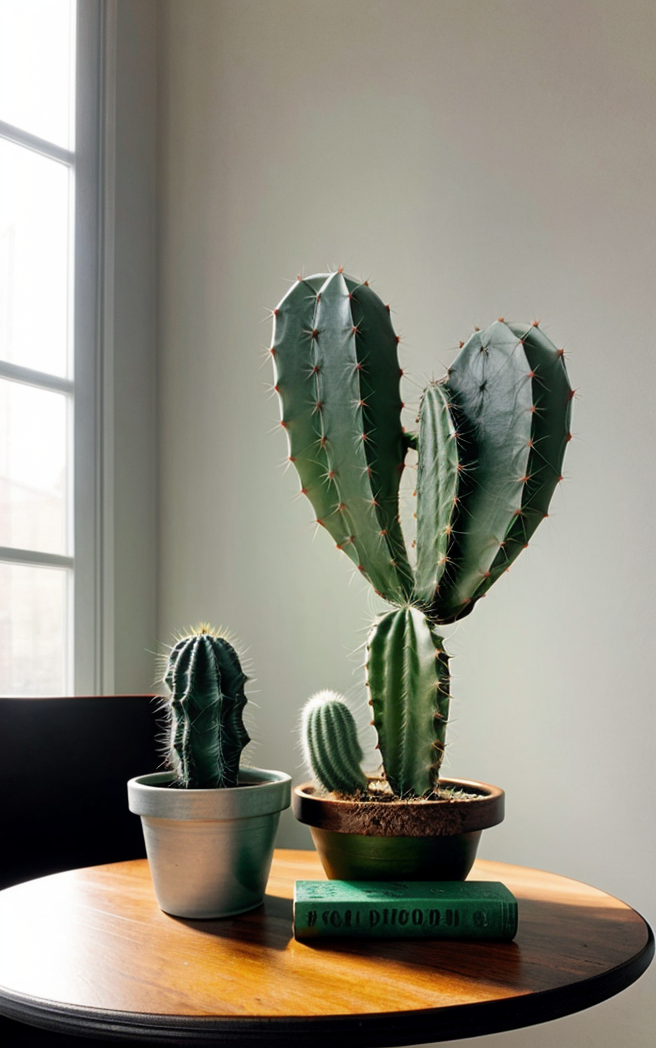
Generation parameters embedded in this image by AUTOMATIC1111 Stable Diffusion web UI or a fork of it (Forge, ...) (PNG 'parameters' text chunk):
<lora:add_detail:1>,beauty,table,solo,sit down,heart -shaped cactus,
Negative prompt: (excessive hand),(conjoined body),(deformity),(excessive palm),(excess arms),excess thigh,((fatty woman)),(((obesity))),((big breast)),((thigh)),
Steps: 34, Sampler: DPM++ 2M SDE Karras, CFG scale: 7, Seed: 3732491193, Size: 656x1048, Model hash: 3d6a95639f, Model: 0.7(0.7(good.5) + 0.3(MoyouArtificial_v1010)) + 0.3(epicrealism_pureEvolutionV3), Lora hashes: "add_detail: 7c6bad76eb54", AddNet Enabled: True, AddNet Module 1: LoRA, AddNet Model 1: Good(0bd0ebba888f), AddNet Weight A 1: 0.5, AddNet Weight B 1: 0.5, AddNet Module 2: LoRA, AddNet Model 2: BetterBlackStockings(f85abe1b3229), AddNet Weight A 2: 0.4, AddNet Weight B 2: 0.4, Version: v1.4.1